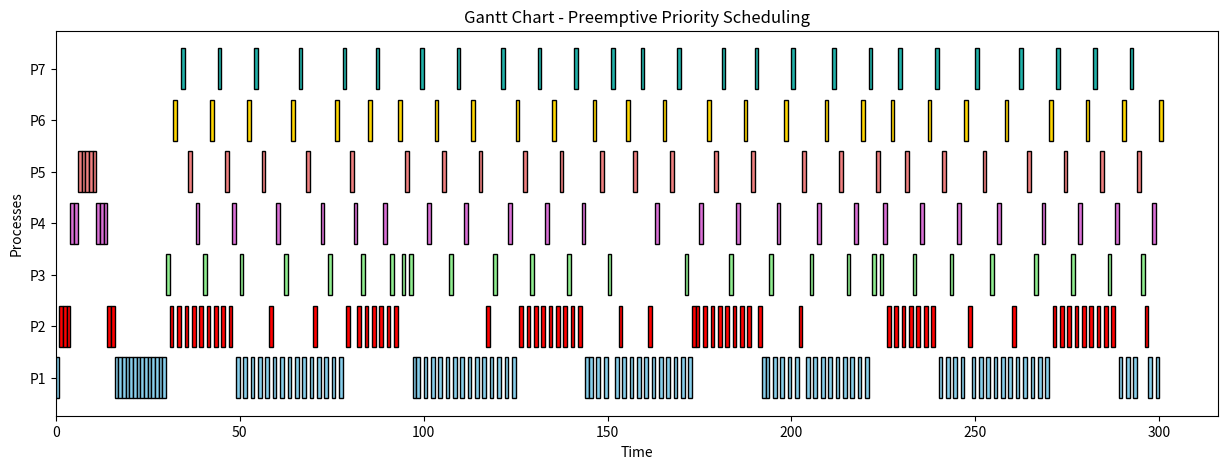

The matplotlib source for this figure:
# [redacted]
# [redacted]
# Section: 1

# Preemptive priority scheduling code 
import matplotlib.pyplot as plt

TotalTime = 300

class Process:
    def __init__(self, name, arrival_time, burst_time, IO_burst_time, priority):
        # main specifications of the process
        self.name = name
        self.arrival_time = arrival_time
        self.burst_time = burst_time
        self.IO_burst_time = IO_burst_time
        self.priority = priority
        # additional features
        self.remaining_time = burst_time
        self.waiting_time = 0
        self.turnaround_time = 0
        self.end = 0
        self.last_exec_time = -1
        self.flag = False
        self.updatedP = priority
        self.agingT = 0

def PreemptivePriorityScheduling(processes, n, start):
    t = start       # to track the time 
    prev = -1
    
    # for round robin
    quantum = 2     
    rr_remaining_quantum = 0
    current_rr_process = None

    # initialize waiting time and turnaround time
    for i in range(n):
        processes[i].waiting_time = 0
        processes[i].turnaround_time = 0
        processes[i].remaining_time = processes[i].burst_time
        processes[i].end = 0
        processes[i].last_exec_time = -1
        processes[i].flag = False
        processes[i].updatedP = processes[i].priority
        processes[i].agingT = 0

    print("Preemptive Priority Scheduling with Aging and Round Robin (q = 2) for Same Priority Level:")
    print("Gantt Chart:")

    # create a figure and axis and set the title for the plot
    fig, ax = plt.subplots(figsize=(15, 5))  
    ax.set_title('Gantt Chart - Preemptive Priority Scheduling') 

    start_times = {p.name: [] for p in processes}   # store start times for plotting
    durations = {p.name: [] for p in processes}     # store durations for plotting
    colors = []                                     # list to store colors for each process

    # color map for processes
    color_map = {
        1: 'skyblue',
        2: 'red',
        3: 'lightgreen',
        4: 'orchid',
        5: 'lightcoral',
        6: 'gold',
        7: 'lightseagreen'
    }

    while t <= TotalTime:   # track the time (the limit is 300)
        round_robin = False
        pos = -1

        # find the highest priority process or round robin (processes with the same priority)
        for i in range(n):
            if processes[i].arrival_time <= t and processes[i].remaining_time > 0:
                if pos == -1 or processes[i].updatedP < processes[pos].updatedP:
                    pos = i
                    round_robin = False  # priorities are not the same 
                elif processes[i].updatedP == processes[pos].updatedP:
                    round_robin = True   # same priority

        # round robin for processes with same priority
        if round_robin and rr_remaining_quantum == 0:
            highest_priority = processes[pos].updatedP
            rr_pos = -1
            for i in range(n):
                if processes[i].arrival_time <= t and processes[i].remaining_time > 0 and processes[i].updatedP == highest_priority:
                    if rr_pos == -1 or processes[i].last_exec_time < processes[rr_pos].last_exec_time:
                        rr_pos = i
            pos = rr_pos
            current_rr_process = processes[pos]
            rr_remaining_quantum = quantum

        if pos != -1:
            processes[pos].agingT = 0
            processes[pos].waiting_time += t - processes[pos].arrival_time
            end = t + 1
            processes[pos].turnaround_time += end - processes[pos].end
            processes[pos].remaining_time -= 1
            processes[pos].last_exec_time = t

            # plot the segment of Gantt chart
            start_times[processes[pos].name].append(t)      #  start time for plotting
            durations[processes[pos].name].append(1)        #  duration for plotting
            colors.append(color_map[processes[pos].name])   # Assign color based on process name

            t = end
            processes[pos].end = end
            processes[pos].arrival_time = end

            if processes[pos].remaining_time == 0:
                processes[pos].remaining_time = processes[pos].burst_time
                processes[pos].arrival_time = end + processes[pos].IO_burst_time
                processes[pos].updatedP = processes[pos].priority
                current_rr_process = None
                rr_remaining_quantum = 0
            else:
                rr_remaining_quantum -= 1

            # aging to other processes
            for i in range(n):
                if i != pos and processes[i].arrival_time <= t and processes[i].remaining_time > 0:
                    processes[i].agingT += 1
                    if processes[i].agingT >= 5:  # for process remains in the ready queue for 5 time units
                        if processes[i].updatedP > 0:
                            processes[i].updatedP -= 1
                        processes[i].agingT = 0

            prev = pos
        else:
            t += 1

    # Calculate average waiting time and turnaround time
    total_waiting_time = sum(p.waiting_time for p in processes)
    total_turnaround_time = sum(p.turnaround_time for p in processes)

    avg_waiting_time = total_waiting_time / n
    avg_turnaround_time = total_turnaround_time / n

    print(f"\nAverage Waiting Time: {avg_waiting_time:.2f}")
    print(f"Average Turnaround Time: {avg_turnaround_time:.2f}")

    # Plot the Gantt chart using matplotlib
    y_ticks = [f'P{p.name}' for p in processes]
    for process in processes:
        y_label = f'P{process.name}'
        ax.barh(y_label, durations[process.name], left=start_times[process.name], color=color_map[process.name], edgecolor='black')

    ax.set_xlabel('Time')
    ax.set_ylabel('Processes')
    ax.set_yticks(y_ticks)
    ax.set_yticklabels(y_ticks) 

    plt.show()  # Display the plot

if __name__ == "__main__":
    processes = [
        Process(1, 0, 15, 5, 3),
        Process(2, 1, 23, 14, 2),
        Process(3, 3, 14, 6, 3),
        Process(4, 4, 16, 15, 1),
        Process(5, 6, 10, 13, 0),
        Process(6, 7, 22, 4, 1),
        Process(7, 8, 28, 10, 2)
    ]
    n = len(processes)

    PreemptivePriorityScheduling(processes, n, 0)
